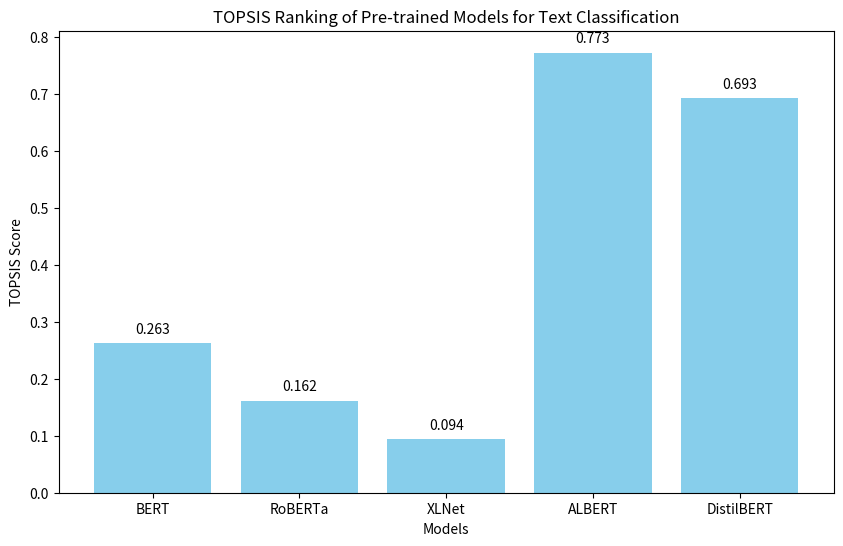

Python code for this plot:
#!/usr/bin/env python
import numpy as np
import pandas as pd
import matplotlib.pyplot as plt
import os

# Define the decision matrix with rows as models and columns as criteria.
data = {
    'Model': ['BERT', 'RoBERTa', 'XLNet', 'ALBERT', 'DistilBERT'],
    'Accuracy': [0.90, 0.91, 0.88, 0.89, 0.87],
    'F1_Score': [0.89, 0.90, 0.87, 0.88, 0.86],
    'Inference_Time': [50, 55, 60, 40, 30],   # in ms (cost criterion)
    'Model_Size': [110, 125, 110, 12, 66]     # in million parameters (cost criterion)
}

# Create DataFrame and set 'Model' as the index
df = pd.DataFrame(data)
df.set_index('Model', inplace=True)

# Define weights for each criterion (ensure they sum to 1)
weights = np.array([0.4, 0.3, 0.2, 0.1])

# Specify criteria types: True for benefit criteria, False for cost criteria.
criteria_type = [True, True, False, False]

# Step 1: Normalize the decision matrix using vector normalization.
def normalize_decision_matrix(matrix):
    norm_matrix = matrix.copy()
    for column in matrix.columns:
        norm = np.sqrt((matrix[column] ** 2).sum())
        norm_matrix[column] = matrix[column] / norm
    return norm_matrix

normalized_df = normalize_decision_matrix(df)

# Step 2: Multiply the normalized decision matrix by the weights.
weighted_normalized_df = normalized_df * weights

# Step 3: Determine the ideal best and worst values for each criterion.
ideal_best = {}
ideal_worst = {}
for idx, column in enumerate(weighted_normalized_df.columns):
    if criteria_type[idx]:  # Benefit criterion: higher is better
        ideal_best[column] = weighted_normalized_df[column].max()
        ideal_worst[column] = weighted_normalized_df[column].min()
    else:  # Cost criterion: lower is better
        ideal_best[column] = weighted_normalized_df[column].min()
        ideal_worst[column] = weighted_normalized_df[column].max()

# Step 4: Calculate the Euclidean distance from the ideal best and worst for each alternative.
def euclidean_distance(row, ideal):
    return np.sqrt(sum((row - pd.Series(ideal))**2))

distances_positive = weighted_normalized_df.apply(lambda row: euclidean_distance(row, ideal_best), axis=1)
distances_negative = weighted_normalized_df.apply(lambda row: euclidean_distance(row, ideal_worst), axis=1)

# Step 5: Calculate the TOPSIS score (relative closeness to the ideal solution).
topsis_score = distances_negative / (distances_positive + distances_negative)
df['TOPSIS_Score'] = topsis_score

# Step 6: Rank the models based on the TOPSIS score (higher score is better).
df['Rank'] = df['TOPSIS_Score'].rank(ascending=False).astype(int)

# Print the TOPSIS ranking results.
print("TOPSIS Ranking Results:")
print(df[['TOPSIS_Score', 'Rank']].sort_values(by='TOPSIS_Score', ascending=False))

# Step 7: Plot the TOPSIS scores for visualization.
plt.figure(figsize=(10, 6))
bars = plt.bar(df.index, df['TOPSIS_Score'], color='skyblue')
plt.xlabel('Models')
plt.ylabel('TOPSIS Score')
plt.title('TOPSIS Ranking of Pre-trained Models for Text Classification')

# Annotate bar values.
for bar in bars:
    height = bar.get_height()
    plt.annotate(f'{height:.3f}', 
                 xy=(bar.get_x() + bar.get_width() / 2, height),
                 xytext=(0, 5), 
                 textcoords="offset points", 
                 ha='center', va='bottom')

# Create figures directory if it doesn't exist and save the plot.
os.makedirs('figures', exist_ok=True)
plt.savefig('figures/ranking_bar_chart.png', bbox_inches='tight')
plt.show()
